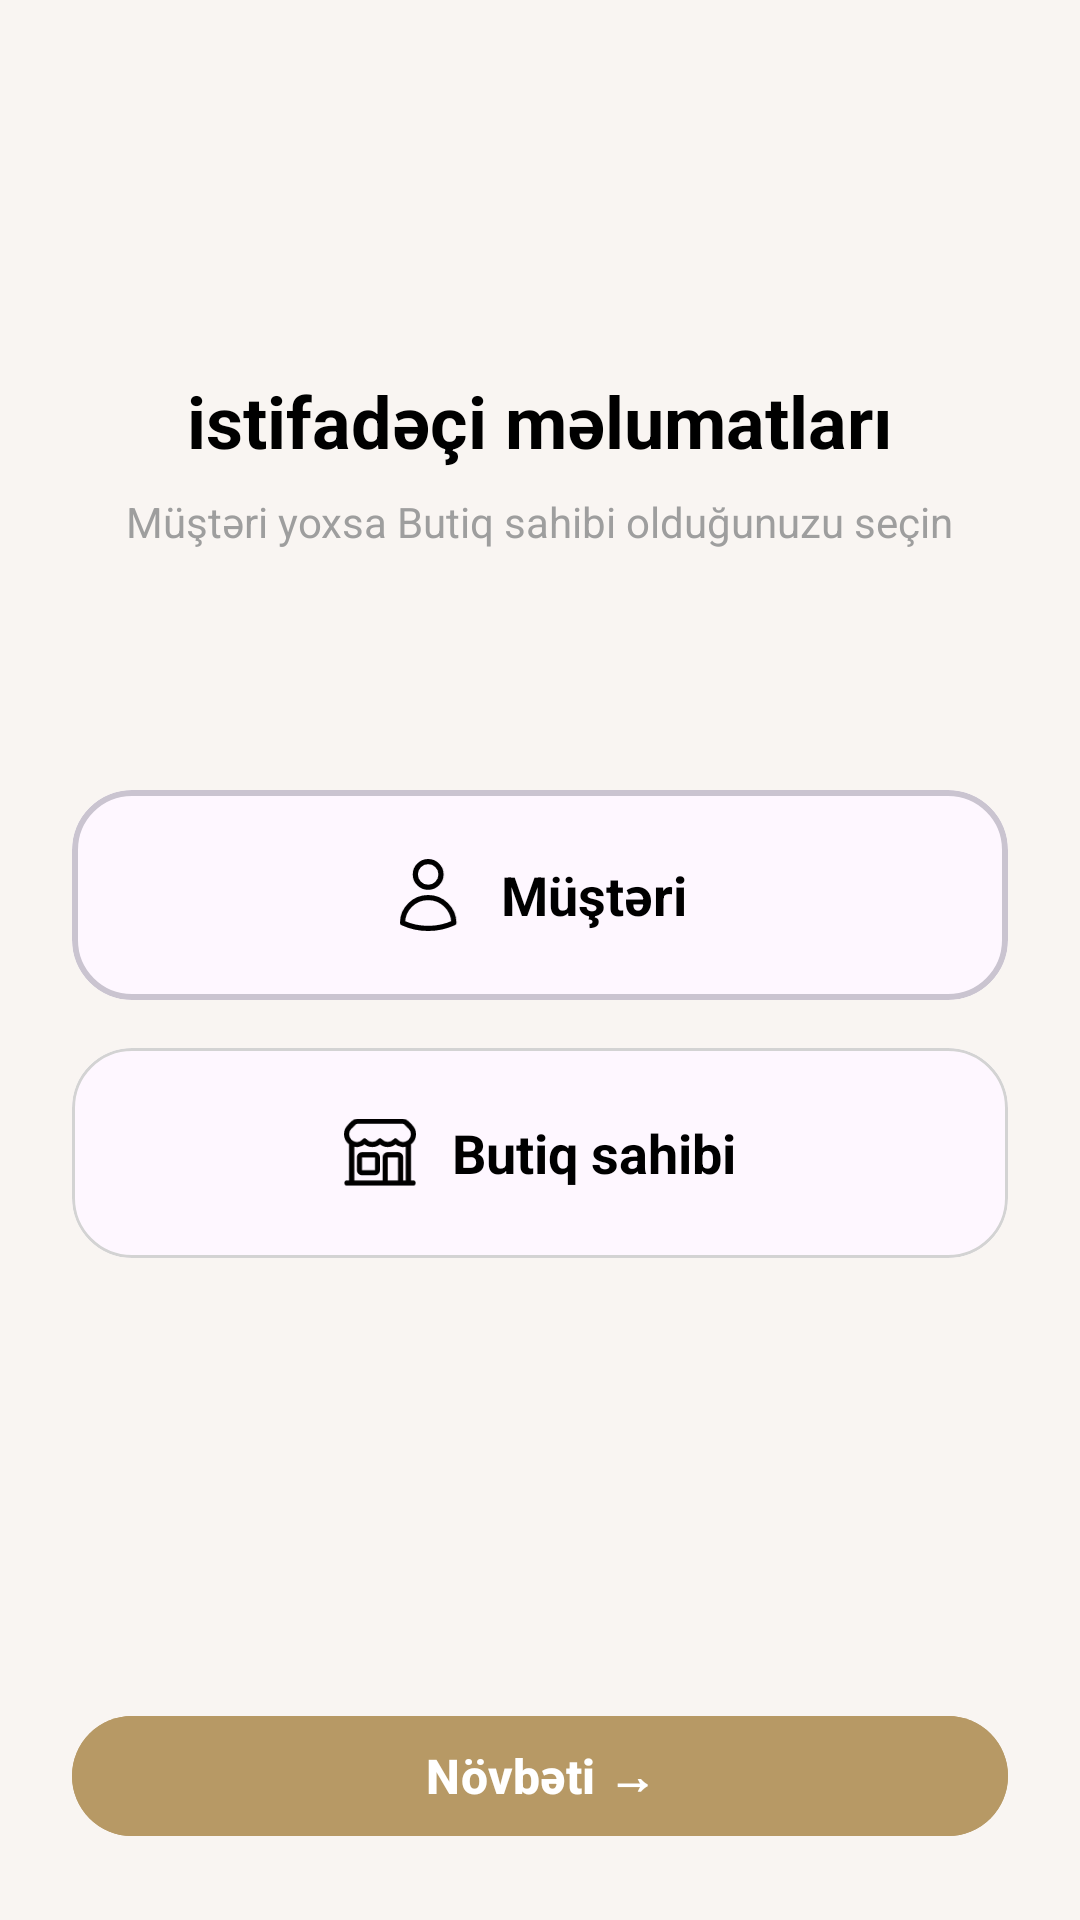

Here is an Android app screen rendered from its layout file. Give the layout XML and the strings, colors and styles it references.
<!-- AndroidManifest.xml: application theme Theme.BakuBoutiqueHub -->
<!-- res/layout/fragment_boutiqueor_user.xml -->
<LinearLayout xmlns:android="http://schemas.android.com/apk/res/android"
    xmlns:app="http://schemas.android.com/apk/res-auto"
    android:layout_width="match_parent"
    android:layout_height="match_parent"
    android:orientation="vertical"
    android:padding="24dp"
    android:gravity="center_horizontal"
    android:background="#F9F5F2"> <TextView
    android:layout_width="wrap_content"
    android:layout_height="wrap_content"
    android:text="istifadəçi məlumatları"
    android:textSize="24sp"
    android:textStyle="bold"
    android:textColor="#000000"
    android:layout_marginTop="100dp"/>

    <TextView
        android:layout_width="wrap_content"
        android:layout_height="wrap_content"
        android:text="Müştəri yoxsa Butiq sahibi olduğunuzu seçin"
        android:textColor="#9E9E9E"
        android:layout_marginTop="8dp"/>

    <com.google.android.material.card.MaterialCardView
        android:id="@+id/cardCustomer"
        android:layout_width="match_parent"
        android:layout_height="70dp"
        android:layout_marginTop="80dp"
        app:cardCornerRadius="20dp"
        app:cardElevation="0dp"
        app:strokeWidth="2dp"
        android:clickable="true"
        android:focusable="true">

        <LinearLayout
            android:layout_width="match_parent"
            android:layout_height="match_parent"
            android:gravity="center"
            android:orientation="horizontal">

            <ImageView
                android:layout_width="24dp"
                android:layout_height="24dp"
                android:src="@drawable/user_icon" />
            <TextView
            android:layout_width="wrap_content"
            android:layout_height="wrap_content"
            android:text="Müştəri"
            android:layout_marginStart="12dp"
            android:textSize="18sp"
            android:textStyle="bold"
            android:textColor="#000000"/>
        </LinearLayout>
    </com.google.android.material.card.MaterialCardView>

    <com.google.android.material.card.MaterialCardView
        android:id="@+id/cardOwner"
        android:layout_width="match_parent"
        android:layout_height="70dp"
        android:layout_marginTop="16dp"
        app:cardCornerRadius="20dp"
        app:cardElevation="0dp"
        app:strokeColor="#D3D3D3"
        app:strokeWidth="1dp"
        android:clickable="true"
        android:focusable="true">

        <LinearLayout
            android:layout_width="match_parent"
            android:layout_height="match_parent"
            android:gravity="center"
            android:orientation="horizontal">

            <ImageView
                android:layout_width="24dp"
                android:layout_height="24dp"
                android:src="@drawable/botique_icon" />
            <TextView
            android:layout_width="wrap_content"
            android:layout_height="wrap_content"
            android:text="Butiq sahibi"
            android:layout_marginStart="12dp"
            android:textSize="18sp"
            android:textStyle="bold"
            android:textColor="#000000"/>
        </LinearLayout>
    </com.google.android.material.card.MaterialCardView>

    <View
        android:layout_width="match_parent"
        android:layout_height="0dp"
        android:layout_weight="1" />

    <com.google.android.material.button.MaterialButton
       android:id="@+id/nextbutton"
        android:layout_width="match_parent"
        android:layout_height="wrap_content"
        android:layout_marginTop="40dp"
        android:text="Növbəti →"
        android:textSize="16sp"
        android:textStyle="bold"
        android:textColor="#FFFFFF"
        android:backgroundTint="#B79965"
        />
</LinearLayout>
<!-- resources referenced by this layout -->
<resources>
  <!-- drawable botique_icon (drawable) -->
  <vector xmlns:android="http://schemas.android.com/apk/res/android"
      android:width="21dp"
      android:height="20dp"
      android:viewportWidth="21"
      android:viewportHeight="20">
    <path
        android:pathData="M12,18.75V11.25C12,10.836 12.336,10.5 12.75,10.5H15.75C16.164,10.5 16.5,10.836 16.5,11.25V18.75M12,18.75H0.861M12,18.75H16.5M16.5,18.75H20.139M18.75,18.75V7.099M2.25,18.75V7.099M2.25,7.099C3.397,7.762 4.89,7.603 5.871,6.621C5.916,6.577 5.959,6.531 6,6.484C6.55,7.107 7.354,7.5 8.25,7.5C9.146,7.5 9.95,7.107 10.5,6.484C11.05,7.107 11.854,7.5 12.75,7.5C13.646,7.5 14.45,7.107 15,6.484C15.041,6.531 15.084,6.577 15.128,6.621C16.11,7.603 17.603,7.762 18.75,7.099M2.25,7.099C2.028,6.97 1.819,6.811 1.629,6.621C0.457,5.45 0.457,3.55 1.629,2.379L2.818,1.189C3.099,0.908 3.481,0.75 3.879,0.75H17.121C17.519,0.75 17.9,0.908 18.182,1.189L19.371,2.379C20.543,3.55 20.543,5.45 19.371,6.621C19.181,6.811 18.972,6.97 18.75,7.099M5.25,15.75H9C9.414,15.75 9.75,15.414 9.75,15V11.25C9.75,10.836 9.414,10.5 9,10.5H5.25C4.836,10.5 4.5,10.836 4.5,11.25V15C4.5,15.414 4.836,15.75 5.25,15.75Z"
        android:strokeLineJoin="round"
        android:strokeWidth="1.5"
        android:fillColor="#00000000"
        android:strokeColor="#000000"
        android:strokeLineCap="round"/>
  </vector>
  <!-- drawable user_icon (drawable) -->
  <vector xmlns:android="http://schemas.android.com/apk/res/android"
      android:width="17dp"
      android:height="21dp"
      android:viewportWidth="17"
      android:viewportHeight="21">
    <path
        android:pathData="M11.999,4.5C11.999,6.571 10.32,8.25 8.249,8.25C6.178,8.25 4.499,6.571 4.499,4.5C4.499,2.429 6.178,0.75 8.249,0.75C10.32,0.75 11.999,2.429 11.999,4.5Z"
        android:strokeLineJoin="round"
        android:strokeWidth="1.5"
        android:fillColor="#00000000"
        android:strokeColor="#000000"
        android:strokeLineCap="round"/>
    <path
        android:pathData="M0.75,18.618C0.82,14.537 4.151,11.25 8.249,11.25C12.347,11.25 15.678,14.537 15.748,18.618C13.465,19.666 10.925,20.25 8.249,20.25C5.573,20.25 3.033,19.666 0.75,18.618Z"
        android:strokeLineJoin="round"
        android:strokeWidth="1.5"
        android:fillColor="#00000000"
        android:strokeColor="#000000"
        android:strokeLineCap="round"/>
  </vector>
  <style name="Theme.BakuBoutiqueHub" parent="Base.Theme.BakuBoutiqueHub" />
  <style name="Base.Theme.BakuBoutiqueHub" parent="Theme.Material3.DayNight.NoActionBar">
          
          
      </style>
</resources>
